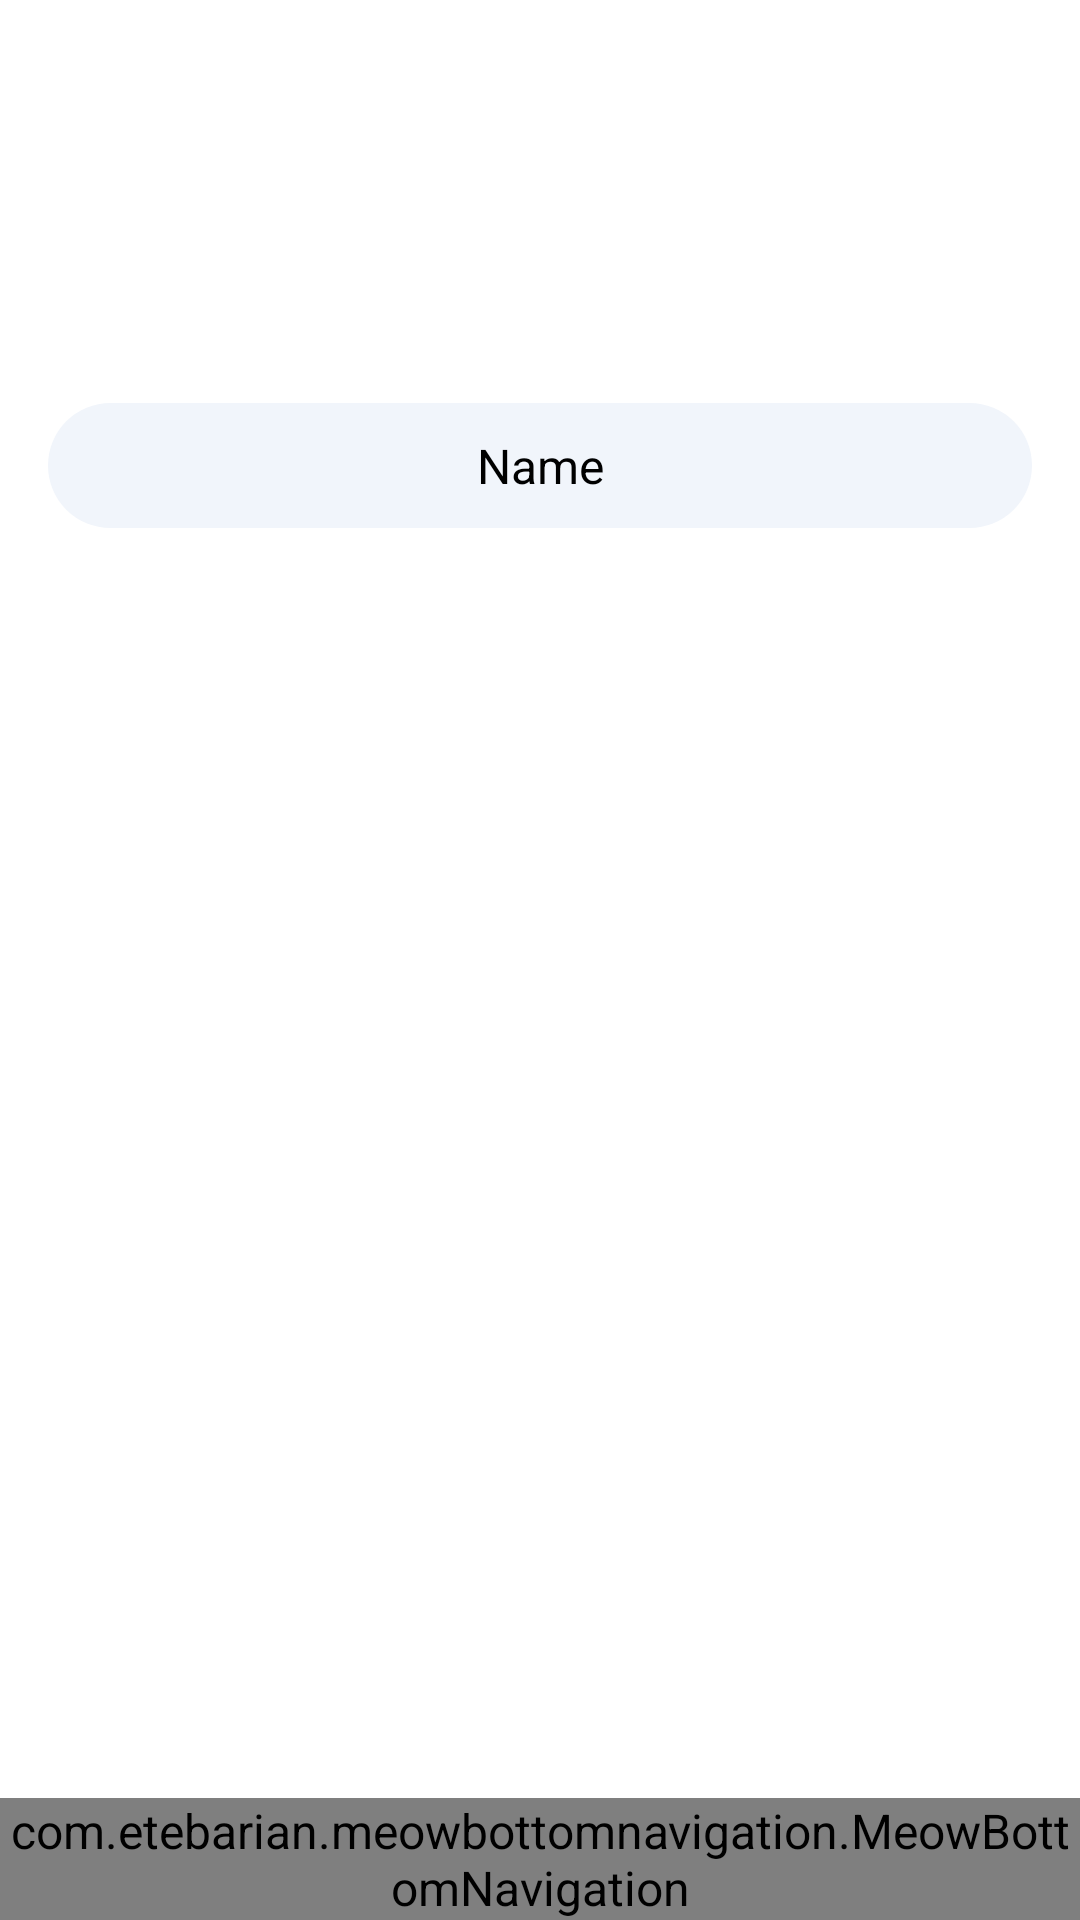

Here is an Android app screen rendered from its layout file. Give the layout XML and the strings, colors and styles it references.
<!-- AndroidManifest.xml: application theme Theme.FirstDayJava -->
<!-- res/layout/fragment_main2.xml -->
<?xml version="1.0" encoding="utf-8"?>
<androidx.constraintlayout.widget.ConstraintLayout xmlns:android="http://schemas.android.com/apk/res/android"
    xmlns:app="http://schemas.android.com/apk/res-auto"
    xmlns:tools="http://schemas.android.com/tools"
    android:layout_width="match_parent"
    android:layout_height="match_parent"
    app:layoutDescription="@xml/fragment_main2_scene">

    <com.etebarian.meowbottomnavigation.MeowBottomNavigation
        android:id="@+id/meowBottomNavigation"
        android:layout_width="match_parent"
        android:layout_height="wrap_content"

        app:layout_constraintBottom_toBottomOf="parent"
        app:layout_constraintStart_toStartOf="parent" />

    <androidx.constraintlayout.widget.Guideline
        android:id="@+id/guideline4"
        android:layout_width="wrap_content"
        android:layout_height="wrap_content"
        android:orientation="horizontal"
        app:layout_constraintGuide_percent="0.3" />

    <androidx.viewpager.widget.ViewPager
        android:id="@+id/viewPager"
        android:layout_width="0dp"
        android:layout_height="0dp"
        android:background="@color/strockColor"
        app:layout_constraintBottom_toTopOf="@+id/guideline4"
        app:layout_constraintEnd_toEndOf="parent"
        app:layout_constraintStart_toStartOf="parent"
        app:layout_constraintTop_toTopOf="parent">


    </androidx.viewpager.widget.ViewPager>

    <EditText
        android:id="@+id/editTextTextPersonName"
        style="@style/textview"
        android:layout_width="0dp"
        android:layout_height="wrap_content"
        android:layout_margin="16dp"
        android:ems="10"
        android:inputType="textPersonName"
        android:text="Name"
        app:layout_constraintBottom_toTopOf="@+id/guideline4"
        app:layout_constraintEnd_toEndOf="parent"
        app:layout_constraintStart_toStartOf="parent" />

    <androidx.recyclerview.widget.RecyclerView
        android:id="@+id/recyclerView"
        android:layout_width="0dp"
        android:layout_height="0dp"
        app:layout_constraintBottom_toTopOf="@+id/meowBottomNavigation"
        app:layout_constraintEnd_toEndOf="parent"
        app:layout_constraintStart_toStartOf="parent"
        app:layout_constraintTop_toTopOf="@+id/guideline4" />


</androidx.constraintlayout.widget.ConstraintLayout>
<!-- resources referenced by this layout -->
<resources>
  <style name="textview">
          <item name="android:background">@drawable/back_textview</item>
          <item name="android:gravity">center</item>
          <item name="android:padding">10dp</item>
          <item name="android:textColor">@color/black</item>
          <item name="android:textSize">16sp</item>
      </style>
  <style name="Theme.FirstDayJava" parent="Theme.MaterialComponents.DayNight.DarkActionBar">
          
          <item name="colorPrimary">@color/purple_500</item>
          <item name="colorPrimaryVariant">@color/purple_700</item>
          <item name="colorOnPrimary">@color/white</item>
          
          <item name="colorSecondary">@color/teal_200</item>
          <item name="colorSecondaryVariant">@color/teal_700</item>
          <item name="colorOnSecondary">@color/black</item>
          
          <item name="android:statusBarColor" tools:targetApi="l">@color/primeryColor</item>
          <item name="android:textSize">16dp</item>
          <item name="android:textColor">@color/black</item>
          <item name="fontFamily">@font/montserrat_regular</item>
          
  
          <item name="bottomSheetDialogTheme">@style/AppBottomSheetDialogTheme</item>
      </style>
  <!-- drawable back_textview (drawable) -->
  <?xml version="1.0" encoding="utf-8"?>
  <shape android:shape="rectangle"
      xmlns:android="http://schemas.android.com/apk/res/android">
  
      <solid android:color="@color/backColor"/>
      <corners android:radius="22dp"/>
  
  </shape>
  <color name="black">#FF000000</color>
  <color name="purple_500">#FF6200EE</color>
  <color name="purple_700">#FF3700B3</color>
  <color name="white">#FFFFFFFF</color>
  <color name="teal_200">#39A238</color>
  <color name="teal_700">#FF018786</color>
  <color name="primeryColor">#39A238</color>
  <style name="AppBottomSheetDialogTheme" parent="Theme.Design.Light.BottomSheetDialog">
          <item name="bottomSheetStyle">@style/AppModalStyle</item>
      </style>
  <color name="backColor">#F1F5FB</color>
  <style name="AppModalStyle" parent="Widget.Design.BottomSheet.Modal">
          <item name="android:background">@drawable/back_bottomsheet</item>
      </style>
</resources>
